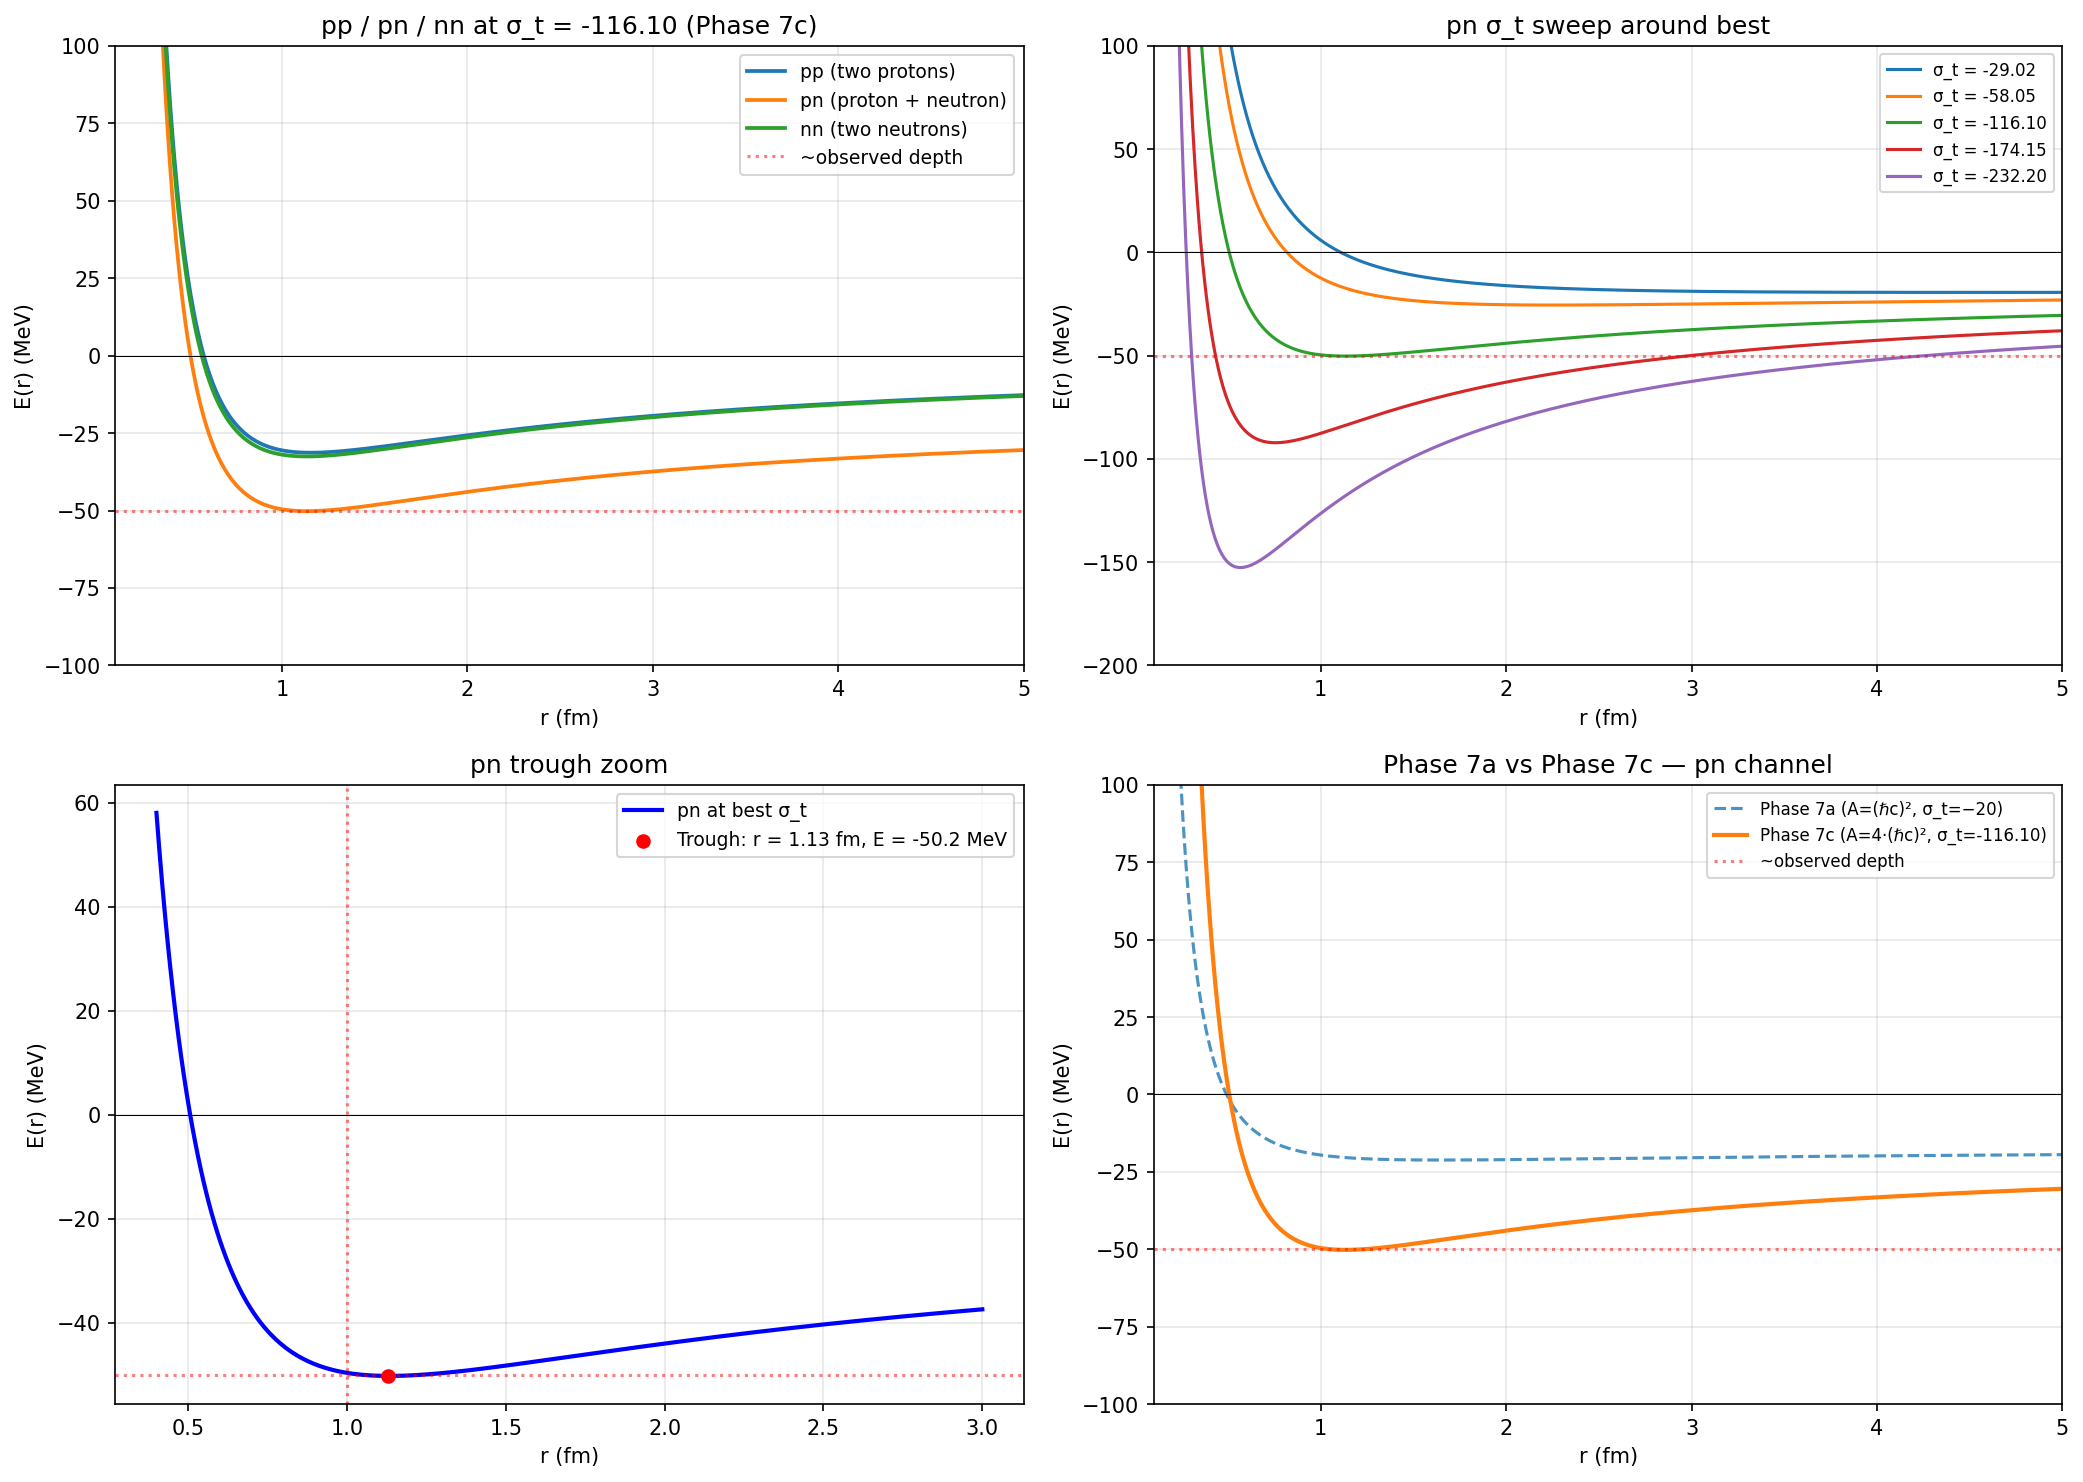

Data behind this chart, as committed beside it:
config, sigma_t, r_fm, E_strong_MeV, E_coulomb_MeV, E_total_MeV
pp (two protons), -116.1, 0.1, 2167, 14.4, 2181
pp (two protons), -116.1, 0.1013, 2120, 14.21, 2135
pp (two protons), -116.1, 0.1027, 2075, 14.02, 2089
pp (two protons), -116.1, 0.1041, 2030, 13.84, 2044
pp (two protons), -116.1, 0.1055, 1986, 13.66, 2000
pp (two protons), -116.1, 0.1069, 1943, 13.48, 1956
pp (two protons), -116.1, 0.1083, 1900, 13.3, 1914
pp (two protons), -116.1, 0.1097, 1858, 13.12, 1872
pp (two protons), -116.1, 0.1112, 1817, 12.95, 1830
pp (two protons), -116.1, 0.1127, 1777, 12.78, 1790
pp (two protons), -116.1, 0.1142, 1737, 12.61, 1750
pp (two protons), -116.1, 0.1157, 1698, 12.44, 1710
pp (two protons), -116.1, 0.1173, 1659, 12.28, 1672
pp (two protons), -116.1, 0.1188, 1622, 12.12, 1634
pp (two protons), -116.1, 0.1204, 1585, 11.96, 1597
pp (two protons), -116.1, 0.122, 1548, 11.8, 1560
pp (two protons), -116.1, 0.1237, 1512, 11.64, 1524
pp (two protons), -116.1, 0.1253, 1477, 11.49, 1488
pp (two protons), -116.1, 0.127, 1442, 11.34, 1454
pp (two protons), -116.1, 0.1287, 1408, 11.19, 1420
pp (two protons), -116.1, 0.1304, 1375, 11.04, 1386
pp (two protons), -116.1, 0.1321, 1342, 10.9, 1353
pp (two protons), -116.1, 0.1339, 1310, 10.75, 1321
pp (two protons), -116.1, 0.1357, 1278, 10.61, 1289
pp (two protons), -116.1, 0.1375, 1247, 10.47, 1258
pp (two protons), -116.1, 0.1394, 1217, 10.33, 1227
pp (two protons), -116.1, 0.1412, 1187, 10.2, 1197
pp (two protons), -116.1, 0.1431, 1158, 10.06, 1168
pp (two protons), -116.1, 0.145, 1129, 9.93, 1139
pp (two protons), -116.1, 0.1469, 1101, 9.799, 1110
pp (two protons), -116.1, 0.1489, 1073, 9.67, 1083
pp (two protons), -116.1, 0.1509, 1046, 9.542, 1055
pp (two protons), -116.1, 0.1529, 1019, 9.417, 1028
pp (two protons), -116.1, 0.155, 992.9, 9.292, 1002
pp (two protons), -116.1, 0.157, 967.2, 9.17, 976.4
pp (two protons), -116.1, 0.1591, 942.1, 9.049, 951.1
pp (two protons), -116.1, 0.1613, 917.4, 8.93, 926.3
pp (two protons), -116.1, 0.1634, 893.3, 8.812, 902.1
pp (two protons), -116.1, 0.1656, 869.6, 8.696, 878.3
pp (two protons), -116.1, 0.1678, 846.4, 8.581, 854.9
pp (two protons), -116.1, 0.17, 823.6, 8.468, 832.1
pp (two protons), -116.1, 0.1723, 801.4, 8.356, 809.7
pp (two protons), -116.1, 0.1746, 779.5, 8.246, 787.8
pp (two protons), -116.1, 0.177, 758.2, 8.137, 766.3
pp (two protons), -116.1, 0.1793, 737.3, 8.03, 745.3
pp (two protons), -116.1, 0.1817, 716.8, 7.924, 724.7
pp (two protons), -116.1, 0.1841, 696.7, 7.82, 704.5
pp (two protons), -116.1, 0.1866, 677.1, 7.717, 684.8
pp (two protons), -116.1, 0.1891, 657.9, 7.615, 665.5
pp (two protons), -116.1, 0.1916, 639.1, 7.514, 646.6
pp (two protons), -116.1, 0.1942, 620.7, 7.415, 628.1
pp (two protons), -116.1, 0.1968, 602.7, 7.318, 610
pp (two protons), -116.1, 0.1994, 585.1, 7.221, 592.3
pp (two protons), -116.1, 0.2021, 567.9, 7.126, 575
pp (two protons), -116.1, 0.2048, 551.1, 7.032, 558.1
pp (two protons), -116.1, 0.2075, 534.6, 6.939, 541.5
pp (two protons), -116.1, 0.2103, 518.5, 6.848, 525.4
pp (two protons), -116.1, 0.2131, 502.8, 6.757, 509.6
pp (two protons), -116.1, 0.2159, 487.5, 6.668, 494.1
pp (two protons), -116.1, 0.2188, 472.4, 6.58, 479
... 1,140 more rows
